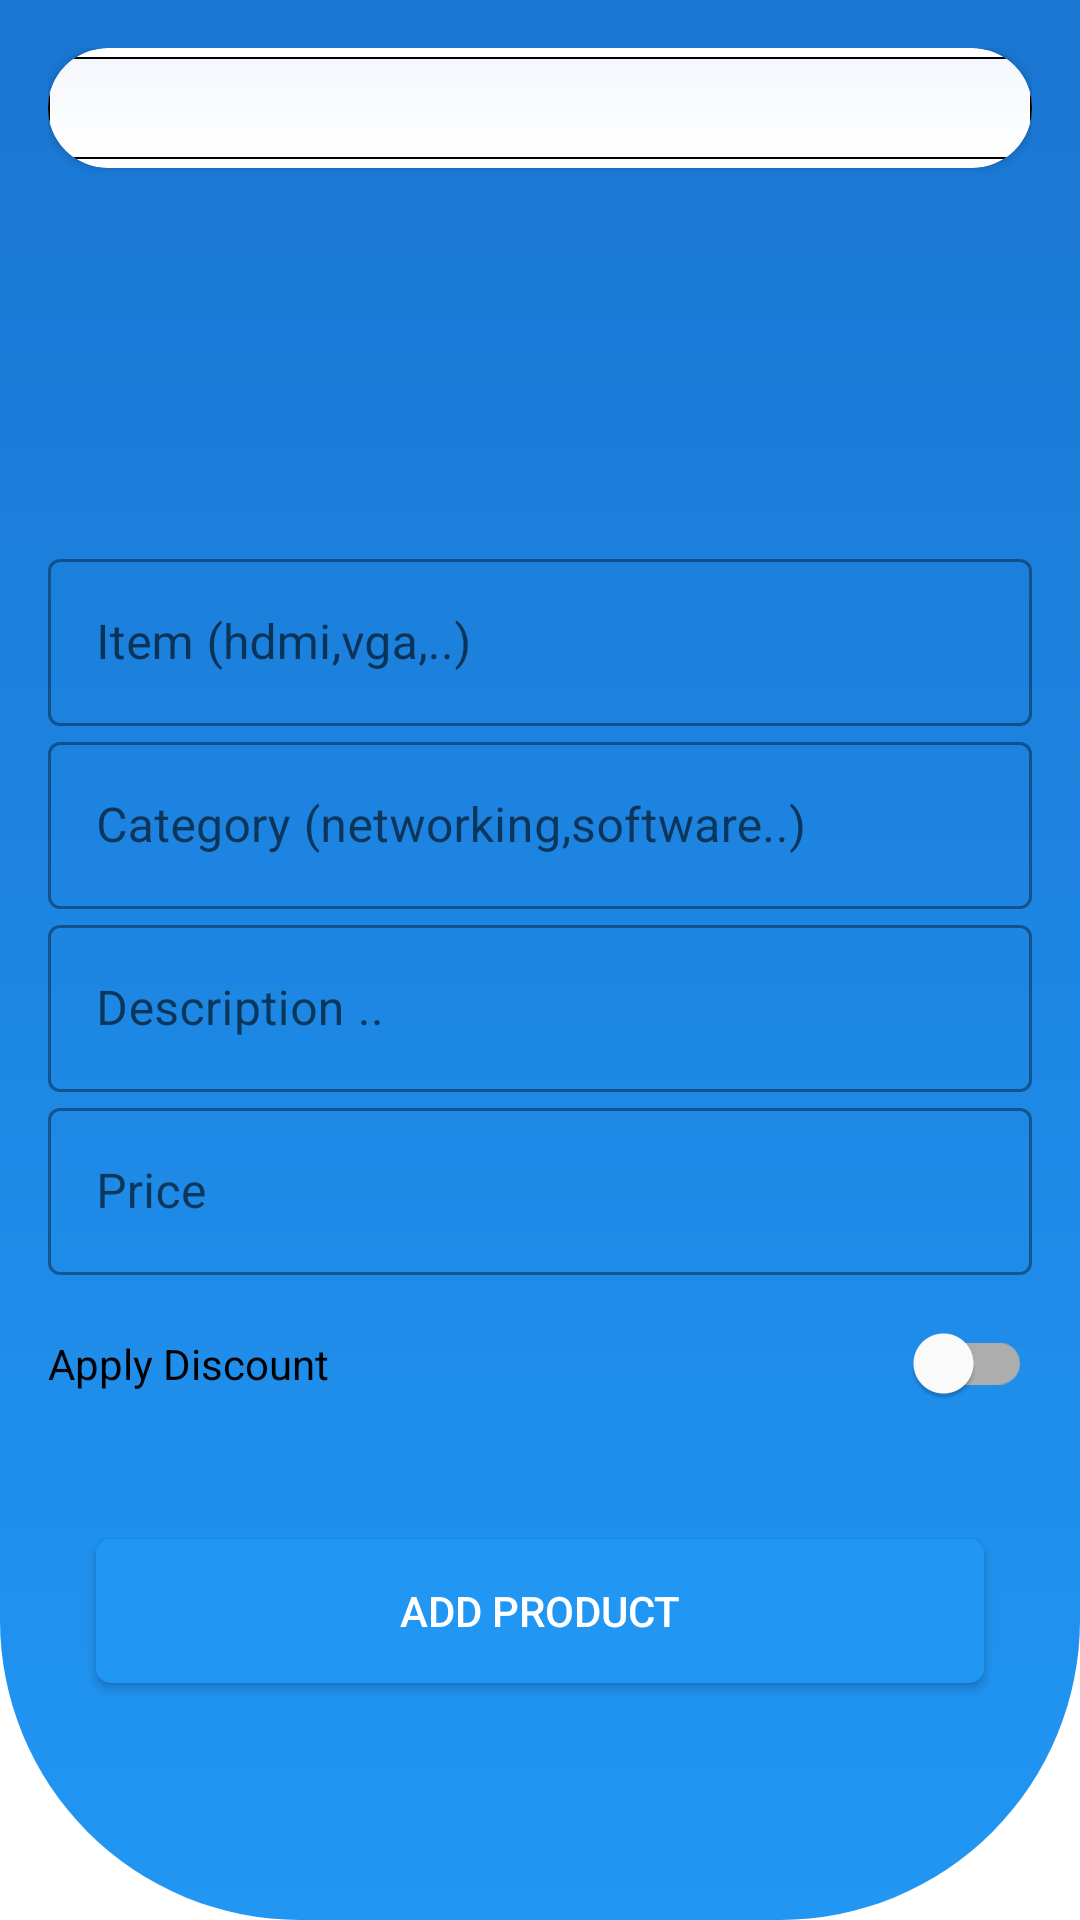

This screen was rendered from an Android layout file. Write that file and the resources it references.
<!-- AndroidManifest.xml: application theme Theme.CompShop -->
<!-- res/layout/add_itemactivity.xml -->
<?xml version="1.0" encoding="utf-8"?>
<LinearLayout xmlns:android="http://schemas.android.com/apk/res/android"
    xmlns:app="http://schemas.android.com/apk/res-auto"
    xmlns:tools="http://schemas.android.com/tools"
    android:id="@+id/linLayoutFood"
    android:layout_width="match_parent"
    android:layout_height="match_parent"
    android:background="@drawable/top_background"
    android:orientation="vertical"
    android:padding="16dp"
    tools:context=".Admin.AddItem">

    <com.google.android.material.card.MaterialCardView
        android:layout_width="match_parent"
        android:layout_height="40dp"
        app:cardCornerRadius="20dp"
        app:cardElevation="2dp">

        <LinearLayout
            android:layout_width="match_parent"
            android:layout_height="wrap_content"
            android:layout_gravity="center"
            android:background="@drawable/background_toolbar"
            android:orientation="horizontal">

            <ImageView
                android:layout_width="34dp"
                android:layout_height="34dp"
                android:src="@drawable/ic_back" />

        </LinearLayout>
    </com.google.android.material.card.MaterialCardView>

    <com.google.android.material.textfield.TextInputLayout
        style="@style/Widget.MaterialComponents.TextInputLayout.OutlinedBox"
        android:layout_width="match_parent"
        android:layout_height="wrap_content"
        android:hint="Select Item Image">

        <ImageView
            android:id="@+id/itemImageView"
            android:layout_width="120dp"
            android:layout_height="120dp"
            android:layout_gravity="center"
            android:layout_marginTop="5dp"
            android:scaleType="centerCrop"
            android:src="@drawable/ic_photo" />
    </com.google.android.material.textfield.TextInputLayout>

    <com.google.android.material.textfield.TextInputLayout
        style="@style/Widget.MaterialComponents.TextInputLayout.OutlinedBox"
        android:layout_width="match_parent"
        android:layout_height="wrap_content"
        android:hint="Item (hdmi,vga,..)">

        <com.google.android.material.textfield.TextInputEditText
            android:id="@+id/fnameEditText"
            android:layout_width="match_parent"
            android:layout_height="wrap_content" />
    </com.google.android.material.textfield.TextInputLayout>

    <com.google.android.material.textfield.TextInputLayout
        style="@style/Widget.MaterialComponents.TextInputLayout.OutlinedBox"
        android:layout_width="match_parent"
        android:layout_height="wrap_content"
        android:hint="Category (networking,software..)">

        <com.google.android.material.textfield.TextInputEditText
            android:id="@+id/nameEditCategory"
            android:layout_width="match_parent"
            android:layout_height="wrap_content" />
    </com.google.android.material.textfield.TextInputLayout>

    <com.google.android.material.textfield.TextInputLayout
        style="@style/Widget.MaterialComponents.TextInputLayout.OutlinedBox"
        android:layout_width="match_parent"
        android:layout_height="wrap_content"
        android:hint="Description ..">

        <com.google.android.material.textfield.TextInputEditText
            android:id="@+id/nameEditDescription"
            android:layout_width="match_parent"
            android:layout_height="wrap_content" />
    </com.google.android.material.textfield.TextInputLayout>

    <com.google.android.material.textfield.TextInputLayout
        style="@style/Widget.MaterialComponents.TextInputLayout.OutlinedBox"
        android:layout_width="match_parent"
        android:layout_height="wrap_content"
        android:hint="Price">

        <com.google.android.material.textfield.TextInputEditText
            android:id="@+id/nameEditPrice"
            android:layout_width="match_parent"
            android:layout_height="wrap_content"
            android:inputType="numberDecimal" />
    </com.google.android.material.textfield.TextInputLayout>

    <com.google.android.material.switchmaterial.SwitchMaterial
        android:layout_width="match_parent"
        android:layout_height="20dp"
        android:id="@+id/discountSwitch"
        android:layout_marginTop="16dp"
        android:text="Apply Discount"

        />

    <com.google.android.material.textfield.TextInputLayout
        android:id="@+id/discountPriceLayout"
        style="@style/Widget.MaterialComponents.TextInputLayout.OutlinedBox"
        android:layout_width="match_parent"
        android:layout_height="wrap_content"
        android:hint="Discount Price"
        android:visibility="gone">

        <com.google.android.material.textfield.TextInputEditText
            android:id="@+id/discountPriceEditText"
            android:layout_width="match_parent"
            android:layout_height="wrap_content"
            android:inputType="numberDecimal" />
    </com.google.android.material.textfield.TextInputLayout>

    <com.google.android.material.textfield.TextInputLayout
        android:id="@+id/discountDescriptionLayout"
        style="@style/Widget.MaterialComponents.TextInputLayout.OutlinedBox"
        android:layout_width="match_parent"
        android:layout_height="wrap_content"
        android:hint="Discount Description eg.(20%)"
        android:visibility="gone">

        <com.google.android.material.textfield.TextInputEditText
            android:id="@+id/discountDescriptionEditText"
            android:layout_width="match_parent"
            android:layout_height="wrap_content" />
    </com.google.android.material.textfield.TextInputLayout>

    <Button
        android:id="@+id/addItemButton"
        android:layout_width="match_parent"
        android:layout_height="wrap_content"
        android:layout_marginStart="16dp"
        android:layout_marginTop="45dp"
        android:layout_marginEnd="16dp"
        android:background="@drawable/button_background"
        android:text="Add Product"
        android:textColor="#FFFFFF"
        app:backgroundTint="@color/colorPrimary" />
</LinearLayout>
<!-- resources referenced by this layout -->
<resources>
  <color name="colorPrimary">#2196F3</color>
  <!-- drawable background_toolbar (drawable) -->
  <?xml version="1.0" encoding="utf-8"?>
  <shape xmlns:android="http://schemas.android.com/apk/res/android">
  
      <gradient
          android:startColor="@color/grey"
          android:endColor="@color/white"
          android:angle="-90"/>
  
      <stroke
          android:color="#000"
          android:width="0.5dp"/>
  </shape>
  <!-- drawable button_background (drawable) -->
  <?xml version="1.0" encoding="utf-8"?>
  <shape xmlns:android="http://schemas.android.com/apk/res/android"
      android:shape="rectangle"
      >
      <corners
          android:radius="5dp"/>
      <gradient
          android:startColor="@color/colorPrimaryDark"
          android:endColor="@color/colorPrimary"/>
  
  </shape>
  <!-- drawable top_background (drawable) -->
  <?xml version="1.0" encoding="utf-8"?>
  <shape xmlns:android="http://schemas.android.com/apk/res/android"
      android:shape="rectangle">
      <gradient
          android:angle="120"
          android:endColor="@color/colorPrimary"
          android:startColor="@color/colorPrimaryDark" />
      <corners
          android:bottomLeftRadius="100dp"
          android:bottomRightRadius="100dp" />
  </shape>
  <style name="Theme.CompShop" parent="Base.Theme.CompShop" />
  <color name="grey">#F4F7FC</color>
  <color name="white">#ffffff</color>
  <color name="colorPrimaryDark">#1976D2</color>
  <style name="Base.Theme.CompShop" parent="Theme.MaterialComponents.Light.NoActionBar">
          
          
          <item name="colorPrimary">@color/colorPrimary</item>
          <item name="colorPrimaryVariant">@color/colorPrimaryDark</item>
          <item name="colorOnPrimary">@color/black</item>
          
          <item name="colorSecondary">@color/teal_200</item>
          <item name="colorSecondaryVariant">@color/teal_700</item>
          <item name="colorOnSecondary">@color/light_grey</item>
          
          <item name="android:statusBarColor" tools:targetApi="l">?attr/colorPrimaryVariant</item>
      </style>
  <color name="black">#000000</color>
  <color name="teal_200">#FF03DAC5</color>
  <color name="teal_700">#00796b</color>
  <color name="light_grey">#d3d3d3</color>
</resources>
